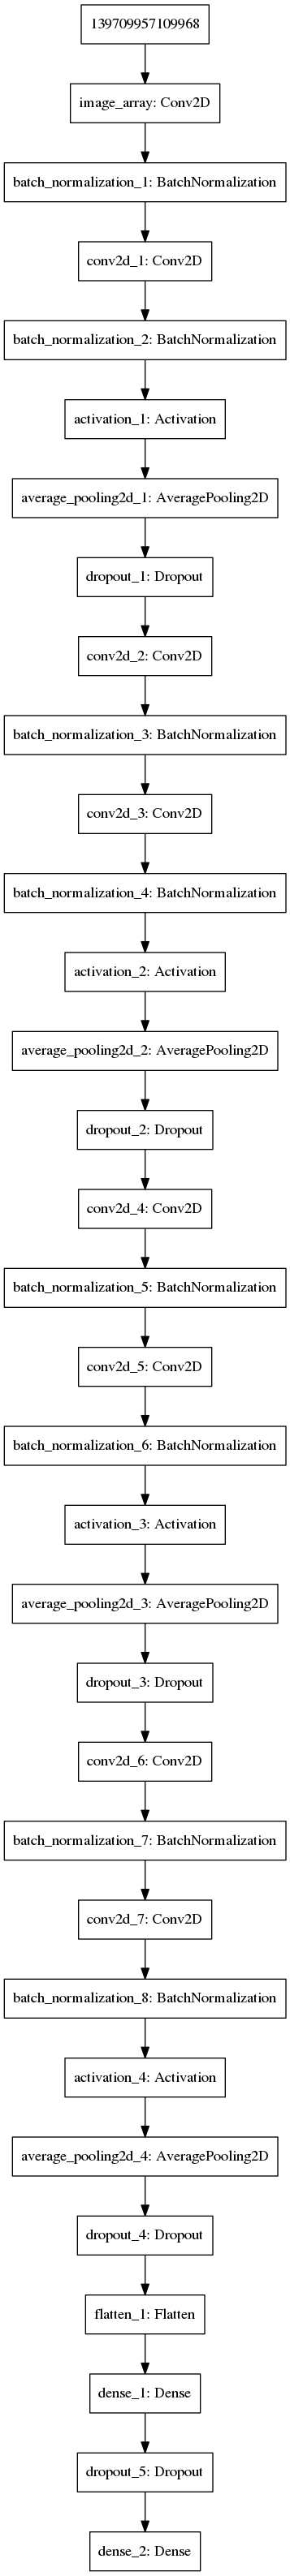

The Python source for this figure:
#!/usr/bin/env python2
# -*- coding: utf-8 -*-
"""
Created on Sat Apr 15 16:27:02 2017
@author: prudhvi
"""

"""
The program trains the CNN
on the Jaffe training set.
The number of iterations can be increased, 
but as default, this runs for 5 iterations on a 
20% divided validation set. 
We trained this for around 400 iterations, 
20 epochs at a time. Each epoch takes 75 seconds
Arguments:
first : Number of epochs
"""

import numpy as np
import os
import math
import sys
from PIL import Image
np.random.rand(2)
#from keras.layers import Conv1D
files = os.listdir('/home/parthasarathidas/Documents/train_set/')

n_iter = int(sys.argv[1])
tag_list = ['AN', 'SA', 'SU', 'HA', 'DI', 'FE', 'NE']

def targets(filename):
    targets = []
    for f in filename:
        if tag_list[0] in f:
            targets.append(0)
        if tag_list[1] in f:
            targets.append(1)
        if tag_list[2] in f:
            targets.append(2)
        if tag_list[3] in f:
            targets.append(3)
        if tag_list[4] in f:
            targets.append(4)
        if tag_list[5] in f:
            targets.append(5)
        if tag_list[6] in f:
            targets.append(6)
    return np.array(targets)


def data(filename):
    train_images = []
    for f in filename:
        current = f
        train_images.append(np.array(Image.open('/home/parthasarathidas/Documents/train_set/'+current).getdata()))        
    return np.array(train_images)

y = targets(files)
print "Fetching Data. Please wait......"

x = data(files)

print "Fetching Complete."


x = np.reshape(x, (np.size(files), 100, 100, 3)) #for image of pixels 64x64 only

from sklearn.model_selection import train_test_split

x_train, x_test, y_train, y_test = train_test_split(x, y, test_size = 0.25, random_state =2)
#print x_train.shape , y_train.shape, math.floor(int(np.size(files))*0.75)
from keras.utils import np_utils
y_train = np_utils.to_categorical(y_train, num_classes = 7)
y_test = np_utils.to_categorical(y_test, num_classes = 7)
y = np_utils.to_categorical(y)



#x_train = np.reshape(x_train, (2556, 48, 48, 1))
#x_test = np.reshape(x_test, (852, 48, 48, 1))
#print x.shape
#print y.shape
#x_train = x[0:2556, :, :, :]
#x_test = x[2556:, :, :, :]
#y_train = y[0:2556, :]
#y_test = y[2556:, :]

#from sklearn.metrics import confusion_matrix
#print "\nConfusion Matrix\n"
#print confusion_matrix(y_test, predictions)
from keras.models import Sequential
from keras.layers import Conv2D, AveragePooling2D, MaxPooling2D, Flatten, Dense, Dropout, BatchNormalization, Activation
from keras.optimizers import SGD
input_shape = x.shape[1:]

model = Sequential()
model.add(Conv2D(filters=16, kernel_size=(7, 7), padding='same',
                            name='image_array', input_shape=input_shape))
model.add(BatchNormalization())
model.add(Conv2D(filters=16, kernel_size=(7, 7), padding='same'))
model.add(BatchNormalization())
model.add(Activation('relu'))
model.add(AveragePooling2D(pool_size=(2, 2), padding='same'))
model.add(Dropout(.5))

model.add(Conv2D(filters=32, kernel_size=(5, 5), padding='same'))
model.add(BatchNormalization())
model.add(Conv2D(filters=32, kernel_size=(5, 5), padding='same'))
model.add(BatchNormalization())
model.add(Activation('relu'))
model.add(AveragePooling2D(pool_size=(2, 2), padding='same'))
model.add(Dropout(.5))

model.add(Conv2D(filters=64, kernel_size=(3, 3), padding='same'))
model.add(BatchNormalization())
model.add(Conv2D(filters=64, kernel_size=(3, 3), padding='same'))
model.add(BatchNormalization())
model.add(Activation('relu'))
model.add(AveragePooling2D(pool_size=(2, 2), padding='same'))
model.add(Dropout(.5))

model.add(Conv2D(filters=128, kernel_size=(3, 3), padding='same'))
model.add(BatchNormalization())
model.add(Conv2D(filters=128, kernel_size=(3, 3), padding='same'))
model.add(BatchNormalization())
model.add(Activation('relu'))
model.add(AveragePooling2D(pool_size=(2, 2), padding='same'))
model.add(Dropout(.5))  

model.add(Flatten())
model.add(Dense(256, activation='relu'))
model.add(Dropout(0.5))
model.add(Dense(7, activation='softmax'))

sgd = SGD(lr=0.01, decay=1e-6, momentum=0.9, nesterov=True)
model.compile(loss='categorical_crossentropy', optimizer=sgd, metrics = ['accuracy'])

from keras.utils import plot_model
plot_model(model, to_file='SimpleCNN.png')

history = model.fit(x_train, y_train, batch_size=32, epochs=n_iter, validation_split = 0.2)





import matplotlib.pyplot as plt

# Plot training & validation accuracy values
plt.plot(history.history['acc'])
plt.plot(history.history['val_acc'])
plt.title('Model accuracy')
plt.ylabel('Accuracy')
plt.xlabel('Epoch')
plt.legend(['Train', 'Test'], loc='upper left')
plt.show()

# Plot training & validation loss values
plt.plot(history.history['loss'])
plt.plot(history.history['val_loss'])
plt.title('Model loss')
plt.ylabel('Loss')
plt.xlabel('Epoch')
plt.legend(['Train', 'Test'], loc='upper left')
plt.show()



#predictions = model.predict(x_test, batch_size = None, verbose = 0, steps = None)

score = model.evaluate(x_test,y_test, batch_size = 100)
print score 

model.save("/home/parthasarathidas/Documents/CNN_retrain/" + str(n_iter) + "_epoch.h5")


